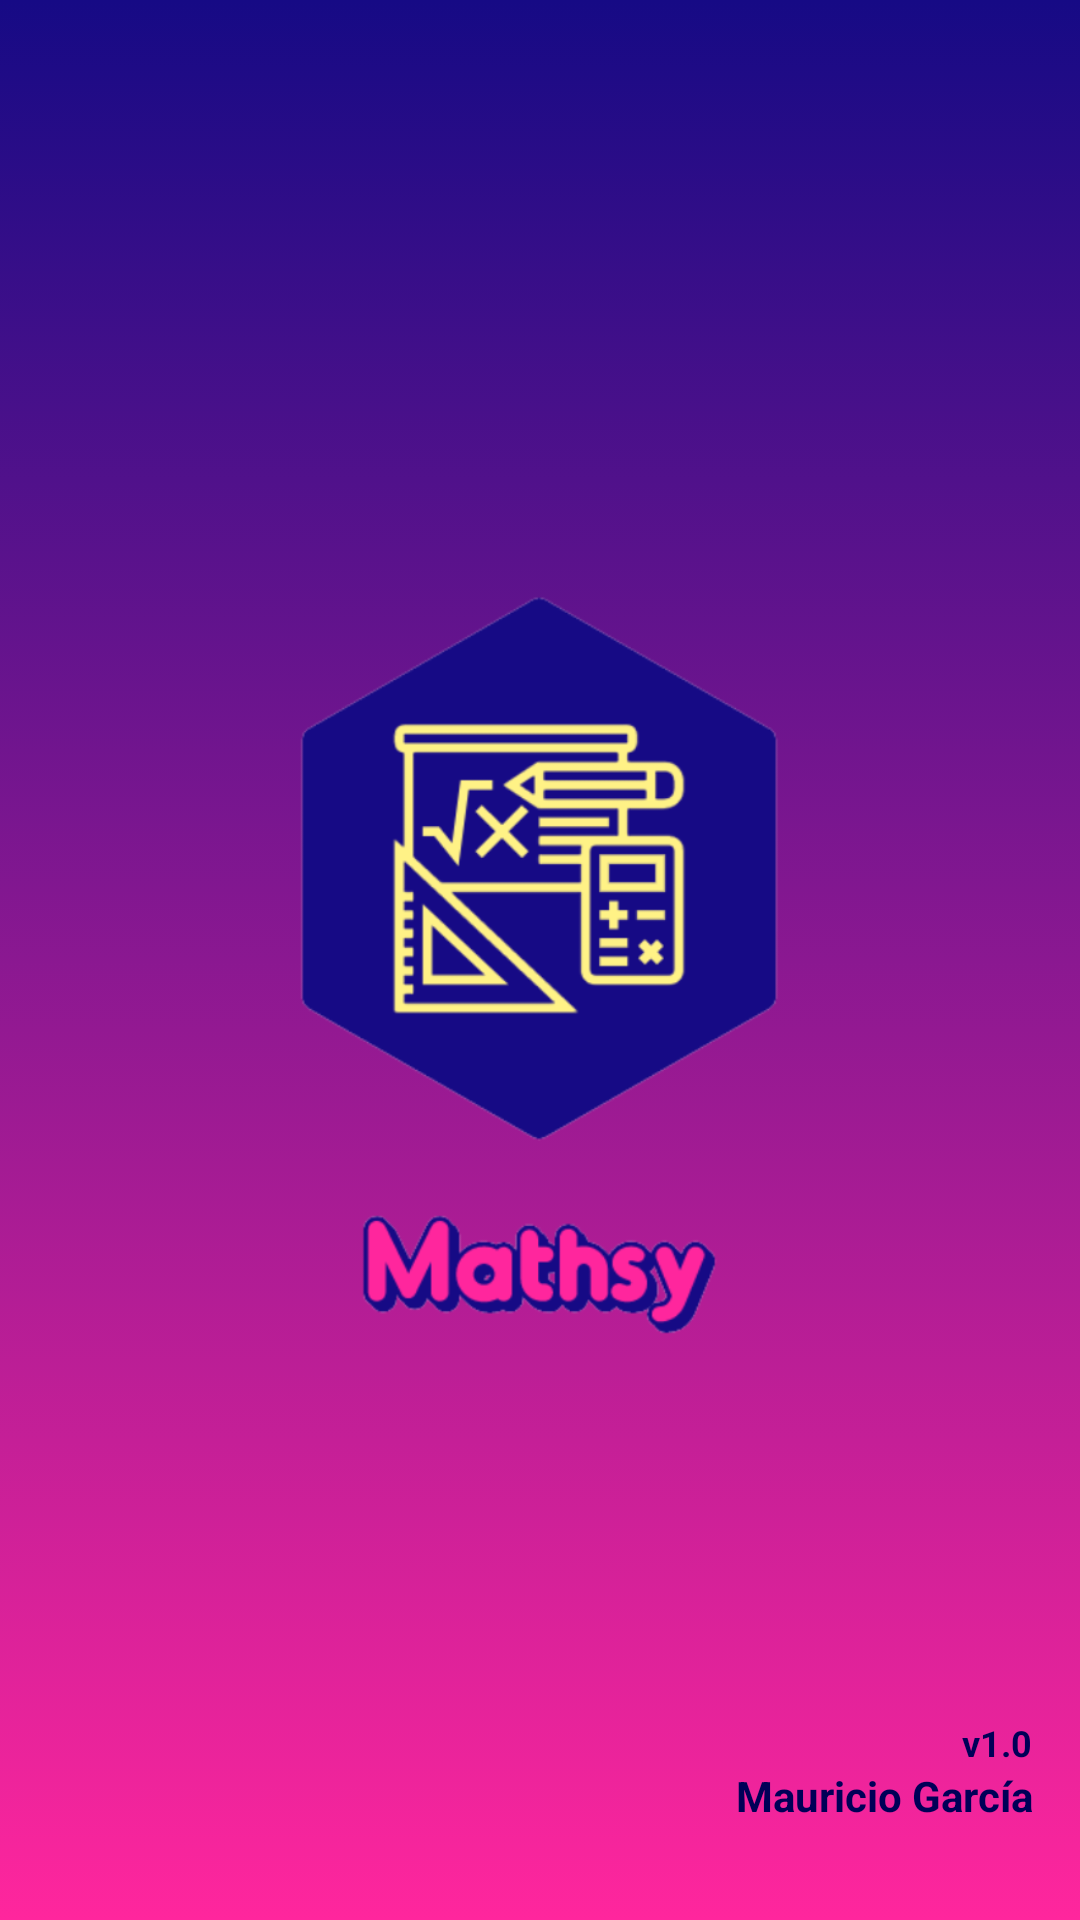

Android layout source for this screen:
<!-- AndroidManifest.xml: application theme Theme.Mathsy -->
<!-- res/layout/splashscreen.xml -->
<?xml version="1.0" encoding="utf-8"?>
<androidx.constraintlayout.widget.ConstraintLayout xmlns:android="http://schemas.android.com/apk/res/android"
    xmlns:app="http://schemas.android.com/apk/res-auto"
    android:layout_width="match_parent"
    android:layout_height="match_parent"
    xmlns:tools="http://schemas.android.com/tools"
    android:background="@drawable/gradient_background"
    tools:context=".SplashActivity">

    <androidx.appcompat.widget.AppCompatImageView
        android:id="@+id/appCompatImageView"
        android:layout_width="300dp"
        android:layout_height="300dp"
        android:src="@drawable/logo"
        app:layout_constraintBottom_toBottomOf="parent"
        app:layout_constraintEnd_toEndOf="parent"
        app:layout_constraintStart_toStartOf="parent"
        app:layout_constraintTop_toTopOf="parent" />

    <TextView
        android:id="@+id/textView"
        android:layout_width="0dp"
        android:layout_height="wrap_content"
        android:layout_marginEnd="16dp"
        android:gravity="end"
        android:text="@string/app_version"
        android:textSize="12sp"
        android:textStyle="bold"
        android:textColor="@color/primdark"
        app:layout_constraintBottom_toTopOf="@+id/textView2"
        app:layout_constraintEnd_toEndOf="parent"
        app:layout_constraintStart_toStartOf="@+id/guideline2" />

    <TextView
        android:id="@+id/textView2"
        android:layout_width="0dp"
        android:layout_height="wrap_content"
        android:layout_marginEnd="16dp"
        android:gravity="end"
        android:text="@string/developer"
        android:textSize="14sp"
        android:textStyle="bold"
        android:textColor="@color/primdark"
        android:layout_marginBottom="32dp"
        app:layout_constraintBottom_toBottomOf="parent"
        app:layout_constraintEnd_toEndOf="parent"
        app:layout_constraintStart_toStartOf="@+id/guideline2" />

    <androidx.constraintlayout.widget.Guideline
        android:id="@+id/guideline2"
        android:layout_width="wrap_content"
        android:layout_height="wrap_content"
        android:orientation="vertical"
        app:layout_constraintGuide_percent="0.65" />

</androidx.constraintlayout.widget.ConstraintLayout>
<!-- resources referenced by this layout -->
<resources>
  <color name="primdark">#000057</color>
  <!-- drawable gradient_background (drawable) -->
  <?xml version="1.0" encoding="utf-8"?>
  <selector xmlns:android="http://schemas.android.com/apk/res/android">
      <item>
          <shape>
              <gradient
                  android:angle="90"
                  android:startColor="@color/sec500"
                  android:endColor="@color/prim500"
                  android:type="linear"/>
          </shape>
      </item>
  </selector>
  <!-- drawable logo: png bitmap (drawable, 61280 bytes) -->
  <string name="app_version">v1.0</string>
  <string name="developer">Mauricio García</string>
  <style name="Theme.Mathsy" parent="Theme.MaterialComponents.DayNight.NoActionBar">
          
          <item name="colorPrimary">@color/prim500</item>
          <item name="colorPrimaryVariant">@color/primlight</item>
          <item name="colorOnPrimary">@color/bg</item>
          
          <item name="colorSecondary">@color/sec500</item>
          <item name="colorSecondaryVariant">@color/sec400</item>
          <item name="colorOnSecondary">@color/black</item>
          <item name="colorSurface">@color/sec200</item>
          <item name="colorOnSurface">@color/black</item>
          <item name="colorOnBackground">@color/bg</item>
          <item name="colorOnError">@color/error</item>
      </style>
  <color name="sec500">#FF269D</color>
  <color name="prim500">#160A85</color>
  <color name="primlight">#5536b6</color>
  <color name="bg">#edffec</color>
  <color name="sec400">#FF5CA5</color>
  <color name="black">#1a281f</color>
  <color name="sec200">#FFA8BD</color>
  <color name="error">#FC6A5F</color>
</resources>
